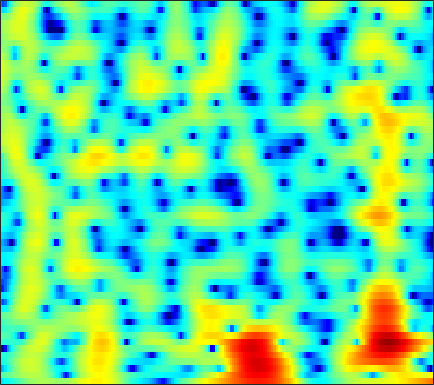

Values plotted in this chart, from the file beside it:
-6.5737, -6.0986, -5.5442, -5.0342, -4.6547, -4.1292, -3.5585, -3.0899, -2.4207, -1.7268, -1.0499, -0.57119, 0.0081593, 0.51774, 0.84575, 1.2117, 1.4917, 1.6438, 1.7734, 1.825, 1.8072, 1.7503, 1.6299, 1.4766
-1.927, -1.692, -1.349, -0.9801, -0.6876, -0.2831, 0.1274, 0.4337, 0.8312, 1.205, 1.542, 1.765, 2.012, 2.19, 2.27, 2.299, 2.232, 2.115, 1.861, 1.491, 0.9932, 0.5317, -0.2212, -1.157
-9.372, -8.208, -6.236, -4.353, -3.106, -1.674, -0.4791, 0.2816, 1.136, 1.827, 2.364, 2.67, 2.957, 3.105, 3.126, 3.037, 2.811, 2.55, 2.075, 1.454, 0.6847, 0.01397, -0.9945, -2.109
-5.173, -4.766, -3.879, -2.818, -2.002, -0.956, -0.0009491, 0.649, 1.423, 2.075, 2.597, 2.9, 3.18, 3.316, 3.322, 3.2, 2.924, 2.608, 2.038, 1.276, 0.3066, -0.568, -1.959, -3.652
-3.711, -3.878, -3.774, -3.33, -2.825, -2.033, -1.177, -0.5453, 0.2516, 0.9637, 1.574, 1.96, 2.362, 2.63, 2.742, 2.775, 2.66, 2.473, 2.092, 1.566, 0.915, 0.3616, -0.4505, -1.315
-15.32, -24.21, -15.69, -9.846, -7.221, -4.738, -2.918, -1.849, -0.6773, 0.2995, 1.125, 1.672, 2.307, 2.833, 3.138, 3.431, 3.566, 3.55, 3.363, 2.983, 2.411, 1.85, 0.9078, -0.2557
-2.871, -3.371, -3.633, -3.598, -3.516, -3.459, -3.517, -3.601, -3.677, -3.454, -2.737, -1.87, -0.4982, 0.8811, 1.791, 2.784, 3.498, 3.857, 4.096, 4.058, 3.734, 3.286, 2.408, 1.193
-1.564, -1.748, -2.022, -2.387, -2.801, -3.669, -5.066, -6.61, -9.634, -13.85, -13.42, -9.515, -5.335, -2.4, -0.7599, 0.8805, 2.059, 2.697, 3.274, 3.579, 3.625, 3.512, 3.189, 2.684
-4.329, -3.656, -3.059, -2.711, -2.569, -2.512, -2.586, -2.694, -2.808, -2.775, -2.493, -2.127, -1.468, -0.756, -0.2234, 0.431, 0.9941, 1.334, 1.663, 1.86, 1.953, 1.972, 1.937, 1.834
-3.443, -2.807, -2.111, -1.586, -1.264, -0.8866, -0.5567, -0.3429, -0.1109, 0.09188, 0.2774, 0.3879, 0.5123, 0.5769, 0.5848, 0.5377, 0.4334, 0.3174, 0.1388, -0.0257, -0.1246, -0.1373, -0.07724, 0.06363
-1.43, -1.316, -0.9911, -0.5151, -0.1087, 0.4528, 1.002, 1.386, 1.822, 2.133, 2.292, 2.294, 2.166, 1.859, 1.49, 0.7725, -0.2306, -1.152, -2.556, -3.991, -5.015, -5.196, -4.6, -3.46
-5.008, -5.598, -5.059, -3.448, -2.062, -0.3568, 1.051, 1.914, 2.827, 3.473, 3.858, 3.971, 3.865, 3.464, 2.946, 1.924, 0.4472, -1.035, -3.711, -7.589, -12.67, -13.3, -9.11, -5.781
-10.91, -13.03, -10.92, -7.141, -4.834, -2.374, -0.4294, 0.7414, 1.98, 2.902, 3.527, 3.829, 3.977, 3.839, 3.562, 2.992, 2.189, 1.442, 0.3226, -0.7753, -1.698, -2.237, -2.727, -2.992
-6.184, -6.459, -6.154, -5.101, -4.055, -2.574, -1.114, -0.08079, 1.142, 2.147, 2.913, 3.341, 3.709, 3.853, 3.812, 3.57, 3.134, 2.688, 1.967, 1.105, 0.08828, -0.781, -2.079, -3.595
-14.77, -14.67, -11.65, -8.526, -6.527, -4.213, -2.273, -1.022, 0.4162, 1.615, 2.575, 3.111, 3.636, 3.951, 4.046, 3.965, 3.687, 3.368, 2.774, 1.965, 0.9643, 0.09242, -1.309, -3.083
-12.92, -13.2, -11.78, -9.476, -7.767, -5.633, -3.642, -2.292, -0.7082, 0.6191, 1.697, 2.348, 2.992, 3.378, 3.517, 3.516, 3.301, 3.008, 2.464, 1.794, 1.023, 0.3866, -0.4908, -1.321
-10.35, -11.59, -12.31, -11.25, -9.543, -6.942, -4.547, -2.948, -1.115, 0.397, 1.568, 2.266, 2.947, 3.326, 3.424, 3.336, 2.98, 2.538, 1.755, 0.8049, -0.2606, -1.039, -1.844, -2.227
-9.912, -12.83, -16.52, -13.6, -10.31, -6.689, -3.882, -2.19, -0.334, 1.147, 2.295, 2.941, 3.54, 3.862, 3.9, 3.666, 3.092, 2.418, 1.144, -0.7129, -3.336, -6.061, -11.15, -13.2
-5.397, -5.794, -5.945, -5.624, -5.003, -3.89, -2.641, -1.684, -0.461, 0.6284, 1.572, 2.149, 2.701, 3.026, 3.103, 2.947, 2.505, 1.973, 0.9525, -0.3919, -2.024, -3.373, -4.846, -5.18
-5.773, -5.839, -5.743, -5.522, -5.168, -4.455, -3.558, -2.782, -1.685, -0.5955, 0.3763, 1.027, 1.744, 2.229, 2.449, 2.546, 2.41, 2.159, 1.665, 1.037, 0.3124, -0.2017, -0.7403, -1.08
-8.008, -8.048, -8.319, -8.573, -8.668, -8.215, -6.871, -5.499, -3.558, -1.738, -0.1618, 0.8223, 1.913, 2.712, 3.123, 3.454, 3.517, 3.398, 3.048, 2.455, 1.66, 0.9554, -0.1355, -1.248
-8.7, -8.998, -10.44, -13.39, -18.18, -31.23, -14.29, -9.534, -5.435, -2.572, -0.3717, 0.944, 2.318, 3.353, 3.927, 4.412, 4.598, 4.554, 4.204, 3.525, 2.494, 1.397, -0.6045, -3.527
-6.465, -6.806, -7.505, -8.288, -8.595, -8.555, -7.622, -6.506, -4.771, -2.977, -1.35, -0.2253, 1.081, 2.144, 2.78, 3.381, 3.712, 3.774, 3.599, 3.157, 2.414, 1.682, 0.5182, -0.8437
-4.283, -4.763, -5.383, -6.011, -6.405, -6.793, -6.873, -6.653, -5.911, -4.695, -3.143, -1.971, -0.4947, 0.7969, 1.564, 2.354, 2.847, 3.015, 3.026, 2.773, 2.317, 1.897, 1.254, 0.6684
-2.815, -3.37, -4.151, -5.211, -6.305, -8.165, -10.91, -13.4, -13.72, -9.561, -5.601, -3.256, -0.8446, 0.9728, 1.991, 2.966, 3.539, 3.723, 3.675, 3.276, 2.606, 1.92, 0.8462, -0.1986
-3.415, -3.467, -3.72, -4.243, -4.888, -6.077, -7.571, -8.533, -8.322, -6.056, -3.228, -1.355, 0.7606, 2.337, 3.249, 4.097, 4.538, 4.628, 4.372, 3.713, 2.552, 1.281, -1.096, -4.842
-7.428, -6.493, -5.731, -5.199, -4.882, -4.559, -4.131, -3.689, -2.875, -1.843, -0.6418, 0.2846, 1.431, 2.418, 3.007, 3.565, 3.842, 3.849, 3.587, 3.003, 2.059, 1.137, -0.4068, -2.114
-9.474, -8.867, -8.127, -7.425, -6.827, -5.865, -4.78, -3.9, -2.695, -1.468, -0.333, 0.4656, 1.39, 2.162, 2.616, 3.033, 3.246, 3.252, 3.093, 2.715, 2.192, 1.703, 0.9994, 0.2895
-10.04, -10.83, -11.8, -12.24, -11.71, -9.664, -7.207, -5.453, -3.379, -1.637, -0.1859, 0.7101, 1.698, 2.441, 2.845, 3.197, 3.342, 3.325, 3.154, 2.823, 2.384, 1.984, 1.428, 0.8283
-9.503, -11.12, -14.62, -20.21, -19.5, -12.47, -7.825, -5.293, -2.707, -0.7641, 0.7406, 1.621, 2.526, 3.149, 3.444, 3.639, 3.604, 3.457, 3.077, 2.56, 1.879, 1.328, 0.552, -0.1725
-6.163, -6.232, -6.361, -6.04, -5.5, -4.226, -2.666, -1.474, -0.01278, 1.27, 2.268, 2.861, 3.411, 3.723, 3.81, 3.719, 3.412, 3.024, 2.311, 1.337, 0.1158, -0.978, -2.63, -4.275
-4.572, -3.863, -2.882, -1.972, -1.237, -0.2945, 0.6452, 1.312, 2.104, 2.725, 3.186, 3.396, 3.516, 3.435, 3.257, 2.856, 2.279, 1.714, 0.7872, -0.4439, -2.031, -3.604, -6.457, -11.17
-4.583, -3.423, -1.89, -0.6042, 0.2939, 1.284, 2.095, 2.559, 3.017, 3.219, 3.221, 3.064, 2.699, 2.15, 1.634, 0.8764, 0.06782, -0.5289, -1.335, -2.126, -3.022, -3.717, -4.748, -5.61
-5.529, -3.617, -1.448, 0.3576, 1.425, 2.526, 3.286, 3.624, 3.785, 3.646, 3.158, 2.58, 1.507, 0.129, -1.053, -2.695, -4.139, -4.865, -5.291, -5.153, -4.825, -4.503, -4.085, -3.601
-5.484, -2.788, -0.1007, 1.81, 2.867, 3.88, 4.462, 4.653, 4.542, 4.057, 3.13, 2.145, 0.3193, -2.149, -4.61, -9.114, -16.34, -21.17, -14.98, -11.2, -8.825, -7.6, -6.101, -4.817
-0.1488, 0.8787, 2.131, 3.194, 3.819, 4.404, 4.669, 4.661, 4.372, 3.696, 2.658, 1.613, -0.1805, -2.417, -4.479, -7.54, -10.55, -12.21, -13.24, -13.82, -14.04, -13.79, -11.94, -9.376
2.185, 2.62, 3.171, 3.678, 3.964, 4.188, 4.219, 4.08, 3.702, 3.056, 2.162, 1.294, -0.05287, -1.699, -3.025, -4.971, -7.063, -8.705, -11.24, -14.33, -19.29, -23, -17.82, -12.44
2.144, 2.53, 3.036, 3.401, 3.592, 3.696, 3.634, 3.471, 3.075, 2.528, 1.792, 1.12, 0.09291, -1.095, -2.082, -3.494, -4.98, -6.101, -7.562, -8.853, -9.605, -9.79, -9.216, -7.946
1.051, 1.751, 2.448, 2.89, 3.075, 3.151, 3.026, 2.841, 2.457, 1.96, 1.347, 0.8472, 0.0514, -0.8326, -1.586, -2.704, -3.904, -4.897, -6.123, -7.182, -7.771, -7.704, -7.048, -5.824
0.5445, 1.427, 2.161, 2.553, 2.618, 2.484, 2.111, 1.724, 1.178, 0.6128, 0.1064, -0.1842, -0.6041, -1.078, -1.517, -2.37, -3.574, -4.843, -7.082, -10.23, -14.1, -14.1, -10.12, -6.269
0.9385, 1.464, 1.812, 1.818, 1.547, 0.8312, -0.2671, -1.349, -2.906, -4.298, -4.706, -4.362, -3.409, -2.585, -2.216, -2.127, -2.579, -3.226, -4.651, -6.66, -8.326, -8.222, -6.014, -3.276
0.301, 0.5324, 0.5936, 0.2232, -0.3072, -1.461, -3.261, -5.186, -9.127, -17.23, -20.66, -12.2, -7.164, -4.354, -3.034, -1.894, -1.29, -1.096, -1.048, -1.064, -1.013, -0.7568, -0.2285, 0.5016
-0.5749, -0.3515, -0.4047, -0.8438, -1.381, -2.314, -3.458, -4.373, -5.594, -6.327, -6.164, -5.474, -4.065, -2.555, -1.603, -0.5437, 0.2399, 0.6297, 0.9993, 1.237, 1.35, 1.396, 1.449, 1.487
0.2163, 0.2044, -0.2447, -1.039, -1.85, -3.096, -4.171, -4.679, -4.788, -4.197, -3.211, -2.358, -1.159, -0.0688, 0.6828, 1.514, 2.132, 2.463, 2.71, 2.731, 2.583, 2.307, 1.792, 1.087
2.245, 1.769, 0.7338, -0.8704, -2.569, -5.798, -10.89, -15.23, -11.3, -6.408, -3.236, -1.478, 0.2406, 1.513, 2.275, 2.997, 3.458, 3.667, 3.716, 3.52, 3.073, 2.567, 1.552, 0.0721
3.266, 2.662, 1.629, 0.2177, -1.121, -3.18, -5.236, -6.093, -5.501, -3.661, -1.783, -0.6096, 0.6582, 1.602, 2.094, 2.534, 2.745, 2.754, 2.614, 2.316, 1.804, 1.303, 0.4225, -0.7525
3.456, 3.026, 2.324, 1.534, 0.9344, 0.1713, -0.4133, -0.6629, -0.6552, -0.3816, 0.04154, 0.376, 0.7785, 1.037, 1.095, 1.04, 0.8081, 0.528, 0.09775, -0.3583, -0.7627, -1.066, -1.397, -1.727
3.644, 3.325, 2.793, 2.225, 1.819, 1.334, 0.9778, 0.8256, 0.7664, 0.8287, 0.9501, 1.033, 1.018, 0.8125, 0.521, -0.1419, -1.113, -1.996, -3.325, -4.515, -4.99, -4.776, -4.042, -3.184
3.659, 3.31, 2.652, 1.842, 1.181, 0.3999, -0.07173, -0.119, 0.1467, 0.653, 1.163, 1.458, 1.58, 1.345, 0.9328, -0.09849, -1.767, -3.587, -7.249, -14.22, -22.25, -12.46, -6.948, -3.942
2.71, 2.271, 1.309, -0.275, -2.028, -5.218, -8.369, -7.857, -4.434, -1.546, 0.365, 1.268, 1.951, 2.114, 1.903, 1.23, 0.1192, -0.9928, -2.674, -4.226, -4.788, -4.344, -3.115, -1.757
0.8193, 0.7858, 0.2543, -0.9181, -2.26, -4.625, -6.634, -6.191, -3.695, -1.236, 0.5236, 1.41, 2.123, 2.38, 2.293, 1.923, 1.299, 0.7511, -0.0547, -0.762, -1.26, -1.425, -1.46, -1.278
-0.5383, 0.1485, 0.6218, 0.7439, 0.6919, 0.5821, 0.5829, 0.7597, 1.202, 1.762, 2.258, 2.526, 2.664, 2.532, 2.282, 1.723, 0.9684, 0.3018, -0.665, -1.645, -2.596, -3.245, -3.905, -4.332
-0.5719, 0.3527, 1.29, 1.954, 2.314, 2.667, 2.945, 3.102, 3.28, 3.371, 3.347, 3.223, 2.886, 2.328, 1.764, 0.784, -0.4404, -1.545, -3.192, -5.049, -6.983, -8.42, -10.1, -11.32
0.3695, 1.038, 1.829, 2.48, 2.887, 3.323, 3.647, 3.812, 3.908, 3.85, 3.619, 3.305, 2.696, 1.844, 1.001, -0.3794, -2.121, -3.669, -6.167, -9.266, -13.22, -16.93, -22.69, -24.09
0.8637, 1.238, 1.754, 2.29, 2.696, 3.201, 3.606, 3.84, 4.001, 3.981, 3.739, 3.402, 2.717, 1.729, 0.7841, -0.7922, -2.742, -4.465, -7.109, -10.21, -13.73, -16.62, -19.92, -20.69
-0.3132, -0.247, 0.1305, 0.8226, 1.455, 2.324, 3.105, 3.571, 4.019, 4.22, 4.153, 3.923, 3.338, 2.416, 1.498, -0.06005, -2.026, -3.793, -6.544, -9.622, -12.58, -14.09, -14.69, -13.82
-5.629, -6.79, -6.099, -3.663, -1.806, 0.2828, 1.896, 2.804, 3.681, 4.212, 4.431, 4.385, 4.058, 3.422, 2.699, 1.409, -0.3421, -2, -4.868, -8.874, -15.49, -25.45, -17.1, -11.04
-10.25, -13.55, -12.09, -7.368, -4.705, -2.134, -0.315, 0.7319, 1.762, 2.481, 2.933, 3.104, 3.138, 2.928, 2.611, 1.941, 1.004, 0.1057, -1.276, -2.775, -4.057, -4.57, -4.42, -3.493
